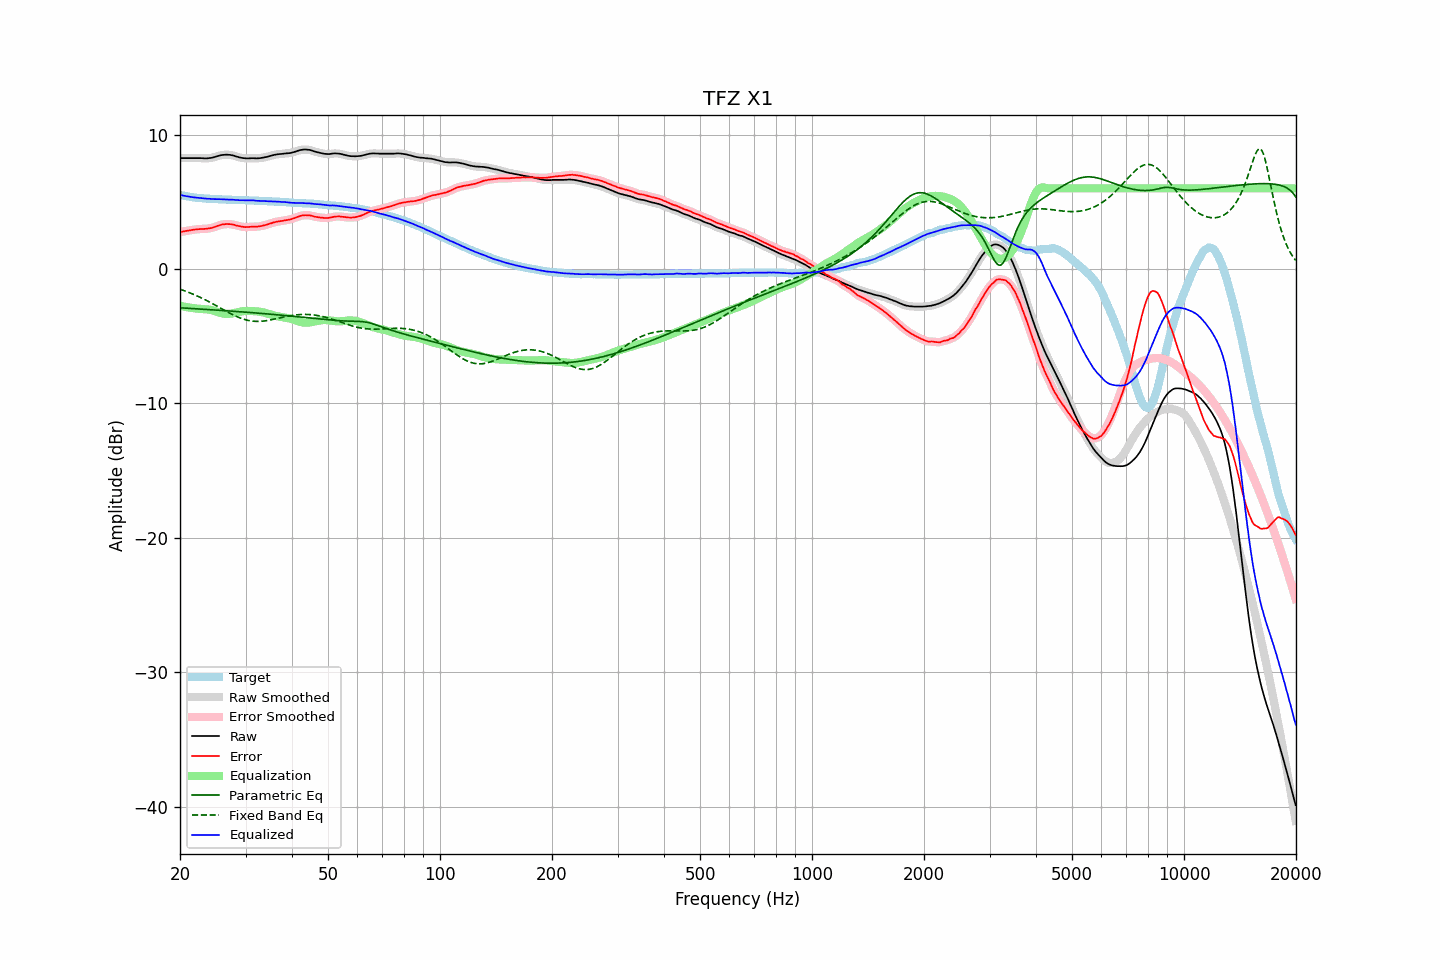

Values plotted in this chart, from the file beside it:
frequency, raw, error, smoothed, error_smoothed, equalization, parametric_eq, fixed_band_eq, equalized_raw, equalized_smoothed, target
20.00, 8.25, 2.74, 8.25, 2.74, -2.74, -2.89, -1.51, 5.51, 5.51, 5.51
20.20, 8.25, 2.77, 8.25, 2.77, -2.77, -2.89, -1.55, 5.48, 5.48, 5.48
20.40, 8.25, 2.79, 8.25, 2.79, -2.79, -2.90, -1.59, 5.46, 5.46, 5.46
20.61, 8.25, 2.81, 8.25, 2.81, -2.81, -2.91, -1.63, 5.43, 5.43, 5.44
20.81, 8.25, 2.83, 8.25, 2.83, -2.84, -2.92, -1.68, 5.41, 5.41, 5.42
21.02, 8.25, 2.85, 8.25, 2.85, -2.86, -2.92, -1.72, 5.39, 5.39, 5.40
21.23, 8.25, 2.87, 8.25, 2.87, -2.88, -2.93, -1.77, 5.37, 5.37, 5.38
21.44, 8.25, 2.89, 8.25, 2.89, -2.89, -2.94, -1.82, 5.35, 5.35, 5.36
21.66, 8.25, 2.91, 8.25, 2.91, -2.91, -2.95, -1.87, 5.34, 5.34, 5.34
21.87, 8.25, 2.93, 8.25, 2.93, -2.93, -2.95, -1.92, 5.32, 5.32, 5.32
22.09, 8.25, 2.95, 8.25, 2.94, -2.94, -2.96, -1.97, 5.31, 5.31, 5.30
22.31, 8.25, 2.96, 8.25, 2.96, -2.95, -2.97, -2.02, 5.30, 5.30, 5.29
22.54, 8.25, 2.97, 8.25, 2.97, -2.96, -2.98, -2.08, 5.29, 5.29, 5.28
22.76, 8.25, 2.98, 8.25, 2.97, -2.97, -2.98, -2.13, 5.28, 5.28, 5.27
22.99, 8.24, 2.98, 8.24, 2.98, -2.98, -2.99, -2.19, 5.26, 5.26, 5.26
23.22, 8.23, 2.98, 8.23, 2.98, -2.98, -3.00, -2.25, 5.25, 5.25, 5.25
23.45, 8.23, 2.99, 8.23, 2.99, -2.99, -3.01, -2.31, 5.24, 5.24, 5.24
23.69, 8.23, 3.00, 8.23, 3.00, -3.00, -3.01, -2.37, 5.22, 5.23, 5.23
23.92, 8.25, 3.02, 8.24, 3.02, -3.02, -3.02, -2.44, 5.23, 5.22, 5.23
24.16, 8.26, 3.04, 8.26, 3.04, -3.05, -3.03, -2.50, 5.21, 5.21, 5.22
24.40, 8.28, 3.06, 8.28, 3.07, -3.08, -3.04, -2.56, 5.20, 5.21, 5.22
24.65, 8.31, 3.10, 8.31, 3.10, -3.11, -3.05, -2.63, 5.20, 5.20, 5.21
24.89, 8.35, 3.14, 8.35, 3.14, -3.15, -3.05, -2.70, 5.20, 5.20, 5.21
25.14, 8.38, 3.18, 8.38, 3.19, -3.19, -3.06, -2.76, 5.19, 5.20, 5.20
25.39, 8.42, 3.23, 8.42, 3.23, -3.22, -3.07, -2.83, 5.20, 5.19, 5.19
25.65, 8.45, 3.26, 8.45, 3.27, -3.26, -3.08, -2.90, 5.19, 5.19, 5.18
25.91, 8.48, 3.31, 8.47, 3.30, -3.29, -3.09, -2.96, 5.19, 5.18, 5.17
26.16, 8.49, 3.32, 8.49, 3.32, -3.32, -3.09, -3.03, 5.17, 5.18, 5.17
26.43, 8.50, 3.33, 8.50, 3.33, -3.33, -3.10, -3.10, 5.17, 5.17, 5.17
26.69, 8.51, 3.35, 8.50, 3.34, -3.34, -3.11, -3.16, 5.17, 5.16, 5.16
26.96, 8.50, 3.34, 8.50, 3.34, -3.34, -3.12, -3.23, 5.16, 5.16, 5.16
27.23, 8.49, 3.34, 8.49, 3.34, -3.33, -3.13, -3.29, 5.16, 5.16, 5.15
27.50, 8.47, 3.32, 8.47, 3.32, -3.32, -3.14, -3.35, 5.15, 5.15, 5.15
27.77, 8.45, 3.30, 8.44, 3.30, -3.29, -3.14, -3.41, 5.15, 5.15, 5.15
28.05, 8.41, 3.27, 8.41, 3.27, -3.27, -3.15, -3.47, 5.14, 5.14, 5.14
28.33, 8.37, 3.24, 8.37, 3.24, -3.24, -3.16, -3.52, 5.13, 5.13, 5.13
28.62, 8.34, 3.21, 8.34, 3.21, -3.21, -3.17, -3.58, 5.13, 5.12, 5.13
28.90, 8.30, 3.18, 8.30, 3.18, -3.19, -3.18, -3.63, 5.11, 5.12, 5.12
29.19, 8.28, 3.16, 8.28, 3.16, -3.16, -3.19, -3.67, 5.12, 5.12, 5.12
29.48, 8.26, 3.14, 8.26, 3.14, -3.14, -3.20, -3.71, 5.11, 5.11, 5.12
29.78, 8.24, 3.12, 8.24, 3.13, -3.13, -3.21, -3.75, 5.11, 5.11, 5.12
30.08, 8.23, 3.11, 8.23, 3.12, -3.13, -3.21, -3.79, 5.10, 5.10, 5.12
30.38, 8.23, 3.13, 8.23, 3.12, -3.12, -3.22, -3.82, 5.10, 5.10, 5.10
30.68, 8.23, 3.13, 8.23, 3.13, -3.13, -3.23, -3.84, 5.10, 5.11, 5.10
30.99, 8.24, 3.14, 8.24, 3.14, -3.13, -3.24, -3.86, 5.11, 5.11, 5.10
31.30, 8.24, 3.14, 8.24, 3.14, -3.13, -3.25, -3.88, 5.11, 5.11, 5.10
31.61, 8.24, 3.15, 8.24, 3.15, -3.14, -3.26, -3.89, 5.10, 5.10, 5.09
31.93, 8.23, 3.15, 8.23, 3.15, -3.15, -3.27, -3.90, 5.08, 5.08, 5.08
32.24, 8.23, 3.15, 8.23, 3.15, -3.16, -3.28, -3.90, 5.07, 5.07, 5.08
32.57, 8.24, 3.17, 8.24, 3.16, -3.17, -3.29, -3.90, 5.07, 5.07, 5.07
32.89, 8.25, 3.18, 8.25, 3.18, -3.19, -3.30, -3.89, 5.06, 5.06, 5.07
33.22, 8.27, 3.20, 8.27, 3.21, -3.21, -3.31, -3.89, 5.06, 5.06, 5.07
33.55, 8.29, 3.24, 8.29, 3.23, -3.24, -3.32, -3.87, 5.05, 5.06, 5.05
33.89, 8.32, 3.27, 8.31, 3.26, -3.27, -3.33, -3.86, 5.05, 5.05, 5.05
34.23, 8.34, 3.29, 8.34, 3.30, -3.30, -3.34, -3.84, 5.04, 5.04, 5.05
34.57, 8.37, 3.33, 8.37, 3.33, -3.34, -3.35, -3.82, 5.03, 5.03, 5.03
34.92, 8.41, 3.38, 8.40, 3.37, -3.38, -3.36, -3.80, 5.03, 5.03, 5.03
35.27, 8.44, 3.41, 8.44, 3.42, -3.41, -3.37, -3.77, 5.03, 5.03, 5.03
35.62, 8.47, 3.45, 8.47, 3.45, -3.44, -3.38, -3.75, 5.02, 5.03, 5.02
35.97, 8.50, 3.49, 8.50, 3.48, -3.48, -3.39, -3.72, 5.02, 5.02, 5.01
... 635 more rows
